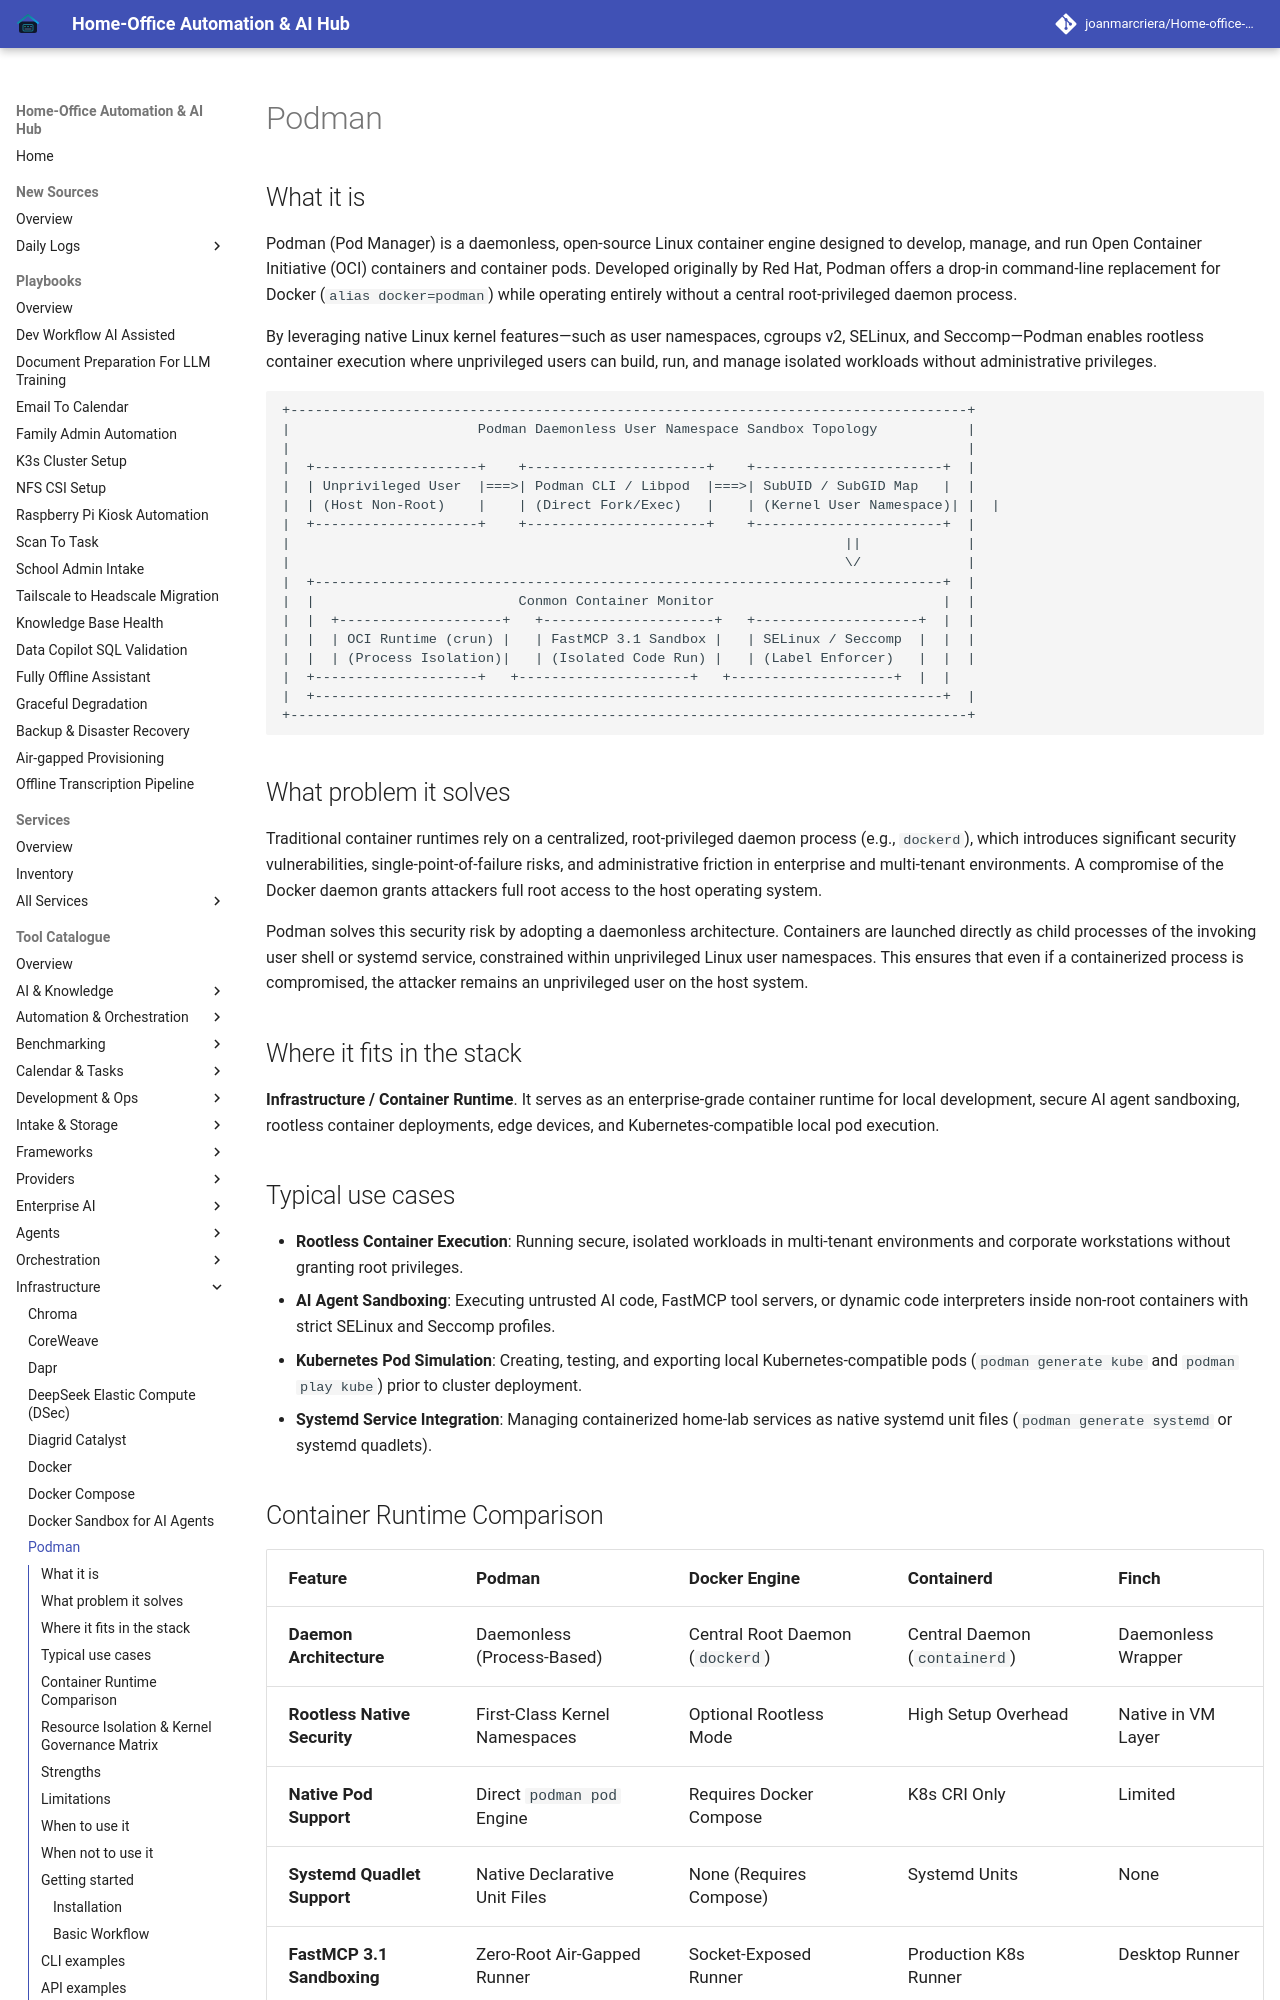

repository: joanmarcriera/Home-office-automations · page: tools/infrastructure/podman/index.html · generator: mkdocs

# Podman

## What it is
Podman (Pod Manager) is a daemonless, open-source Linux container engine designed to develop, manage, and run Open Container Initiative (OCI) containers and container pods. Developed originally by Red Hat, Podman offers a drop-in command-line replacement for Docker (`alias docker=podman`) while operating entirely without a central root-privileged daemon process.

By leveraging native Linux kernel features—such as user namespaces, cgroups v2, SELinux, and Seccomp—Podman enables rootless container execution where unprivileged users can build, run, and manage isolated workloads without administrative privileges.

```
+-----------------------------------------------------------------------------------+
|                       Podman Daemonless User Namespace Sandbox Topology           |
|                                                                                   |
|  +--------------------+    +----------------------+    +-----------------------+  |
|  | Unprivileged User  |===>| Podman CLI / Libpod  |===>| SubUID / SubGID Map   |  |
|  | (Host Non-Root)    |    | (Direct Fork/Exec)   |    | (Kernel User Namespace)| |  |
|  +--------------------+    +----------------------+    +-----------------------+  |
|                                                                    ||             |
|                                                                    \/             |
|  +-----------------------------------------------------------------------------+  |
|  |                         Conmon Container Monitor                            |  |
|  |  +--------------------+   +---------------------+   +--------------------+  |  |
|  |  | OCI Runtime (crun) |   | FastMCP 3.1 Sandbox |   | SELinux / Seccomp  |  |  |
|  |  | (Process Isolation)|   | (Isolated Code Run) |   | (Label Enforcer)   |  |  |
|  +--------------------+   +---------------------+   +--------------------+  |  |
|  +-----------------------------------------------------------------------------+  |
+-----------------------------------------------------------------------------------+
```

## What problem it solves
Traditional container runtimes rely on a centralized, root-privileged daemon process (e.g., `dockerd`), which introduces significant security vulnerabilities, single-point-of-failure risks, and administrative friction in enterprise and multi-tenant environments. A compromise of the Docker daemon grants attackers full root access to the host operating system.

Podman solves this security risk by adopting a daemonless architecture. Containers are launched directly as child processes of the invoking user shell or systemd service, constrained within unprivileged Linux user namespaces. This ensures that even if a containerized process is compromised, the attacker remains an unprivileged user on the host system.

## Where it fits in the stack
**Infrastructure / Container Runtime**. It serves as an enterprise-grade container runtime for local development, secure AI agent sandboxing, rootless container deployments, edge devices, and Kubernetes-compatible local pod execution.
